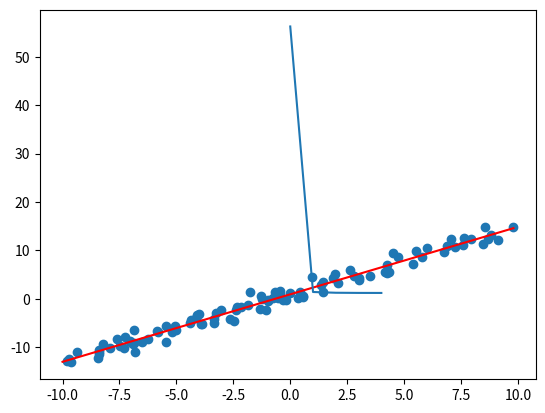

Python code for this plot:
# Author: RenFun
# File: linear_regression01.py
# Time: 2021/06/02


# 简单的一个一元线性回归的实践，利用梯度下降的方法，步骤如下：
# 1.加载数据
# 2.写出损失函数
# 3.计算梯度并不断更新
# 4.求出最佳的w和b

import numpy as np          # 导入numpy库，支持大量的维度数组与矩阵运算，此外也针对数组运算提供大量的数学函数库
import matplotlib.pyplot as plt     # Matplotlib是 Python 的绘图库，pyplot是其一个子模块


w = 0
b = 0
lr = 0.0001     # 学习率learning_rate
num = 20000     # 梯度下降的次数

# 加载数据,data 和loss_list均为全局变量
data = []       # 初始化data列表，用于存放数据（x，y）
loss_list = []  # 初始化loss_list列表，用于存放loss值

for i in range(100):                        # 循环一百次，取100个样本（x，y）
    x = np.random.uniform(-10., 10.)        # .uniform(low, high, size) : 从均匀分布[low，high]中随机采样，size为数量，缺省默认为1
    esp = np.random.normal(0, 1)         # esp为偏置量，.normal(loc, scale, size):产生正态分布的数组，，loc为均值(期望)，scale为标准差，size为数量，缺省默认为1
    y = 1.41*x + 0.89 + esp
    data.append((x, y))                     # 每一次的随机数x经如上操作变成y，组成（x，y）添加进data
data = np.array(data)                       # 创立一个n维数组，将data列表转换为计算机可识别的矩阵


# 损失函数loss（w，b）
def loss():
    loss = 0
    for i in range(100):
        x = data[i, 0]
        y = data[i, 1]
        loss += pow((w * x + b - y), 2)/100      # 100个点的坐标依次带入求和，当loss最小时，w和b为最佳值
    return loss


# 定义梯度：实际上就是loss函数分别对w和b求偏导
def gradient():
    w_gradient = 0
    b_gradient = 0
    for i in range(100):
        x = data[i, 0]
        y = data[i, 1]
        w_gradient += (2/100) * ((w * x + b) - y) * x
        b_gradient += (2/100) * ((w * x + b) - y)       # 求偏导的式子化简后
    return w_gradient, b_gradient


# 更新梯度，以及w和b，最终找到最佳的w和b
for j in range(num):
    w_gradient = 0
    b_gradient = 0
    w_gradient,b_gradient = gradient()
    w = w - (lr * w_gradient)
    b = b - (lr * b_gradient)
    if j % 100 == 0:                            # 每100次输出一次当前的w，b以及loss值
        print('w_gradient', w_gradient, 'b_gradient',b_gradient, loss())
    if j % 4000 == 0:                           # 每4000次记录一次loss值，将其放入loss_list中
        loss_list.append(loss())
print('w = ', w, 'b = ', b)


m = data[:, 0]      # 第一列数据，实质为x横坐标
n = data[:, 1]      # 第二列数据，实质为y纵坐标
plt.scatter(m, n)           # 将data中的每一个（x，y）取出，画出散列点


m = np.arange(-10, 10, 0.2)         # m人为取值从-10至10，步长为0.2，若此条删除则为实际m的取值范围[-10,10],
f = w * m + b                       # f为预测值，w和b确定的线性回归模型
plt.plot(m, f, 'r')
plt.show()

plt.plot(loss_list)                 # loss曲线
plt.show()


